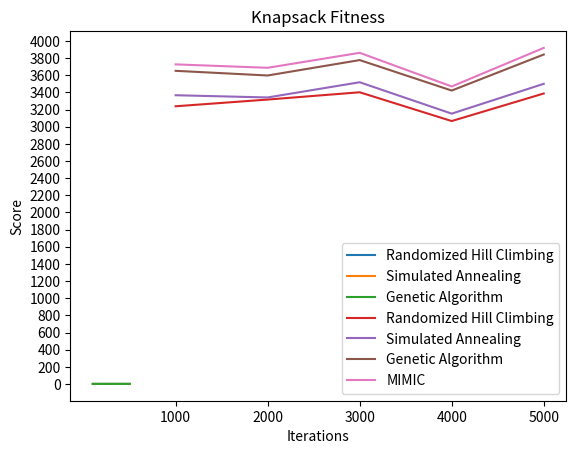

Source code (Python):
import matplotlib.pyplot as plt
import numpy as np

# neural net
x_vals = [100, 200, 300, 400, 500]
y_vals_rhc = [0.5263855421686747, 0.6080722891566265, 0.6767469879518073, 0.6584337349397591, 0.7126506024096386]
y_vals_sa = [0.5131325301204819, 0.4932530120481927, 0.509277108433735, 0.5199999999999999, 0.49710843373493974]
y_vals_ga = [0.6406024096385542, 0.6619277108433735, 0.6981927710843374, 0.6842168674698794, 0.6508433734939759]

plt.title('Mammography Neural Network Weight Training')
plt.xlabel('Iterations')
plt.ylabel('Score')

plt.plot(x_vals, y_vals_rhc, label='Randomized Hill Climbing')
plt.plot(x_vals, y_vals_sa, label='Simulated Annealing')
plt.plot(x_vals, y_vals_ga, label='Genetic Algorithm')

plt.xticks(np.arange(100, 501, 100))
plt.yticks(np.arange(0, 1.1, 0.1))
plt.legend()
plt.show()

#knapsack
x_vals = [1000, 2000, 3000, 4000, 5000]
y_vals_rhc = [3238.6406018118596, 3316.980762513968, 3401.895021218431, 3066.2902910544535, 3387.6841700561954]
y_vals_sa = [3367.3769873831384, 3341.526836258415, 3518.864329674126, 3152.7008678489155, 3500.490384494412]
y_vals_ga = [3652.0617108141314, 3597.687551192289, 3777.310594825394, 3421.860440328449, 3842.2405067697923]
y_vals_mm = [3727.1612679802465, 3687.425341047327, 3862.080944114035, 3469.5337103866077, 3919.1711174386132]

plt.title('Knapsack Fitness')
plt.xlabel('Iterations')
plt.ylabel('Score')

plt.plot(x_vals, y_vals_rhc, label='Randomized Hill Climbing')
plt.plot(x_vals, y_vals_sa, label='Simulated Annealing')
plt.plot(x_vals, y_vals_ga, label='Genetic Algorithm')
plt.plot(x_vals, y_vals_mm, label='MIMIC')

plt.xticks(np.arange(1000, 5001, 1000))
plt.yticks(np.arange(0, 4001, 200))
plt.legend()
plt.show()